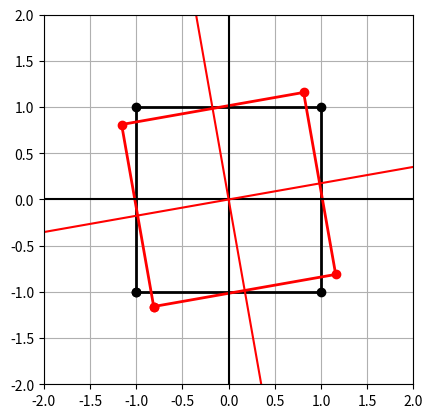

This figure's Python source:
# Import packages for notebook here
import numpy as np
import matplotlib.pyplot as plt

%matplotlib inline

# Print floats to only 2 d.p.
np.set_printoptions(precision=2, suppress=True)

# Define a stress tensor and print (remember that the stress tensor should be symmetric)
mS = np.array([[2., 1.],
              [1., 3.]])
assert np.allclose(mS,mS.T), "The stress tensor should be symmetric S = S^T"

print("\n The stress tensor in the standard coordinate basis:")
print(mS)

# Define a unit square for plotting rotation
mX = np.array([[-1,-1],
              [-1, 1],
              [ 1, 1],
              [ 1,-1],
              [-1,-1]]).T

# Define the rotation angle (positive anti-clockwise):
theta_deg = 10.
theta = np.deg2rad(theta_deg)
print("\n The rotation angle of the coordinate basis:")
print(theta_deg)

# Define the transformation matrices A and A^T (the latter has the new basis as columns)
mA = np.array([[np.cos(theta), np.sin(theta)],
              [-np.sin(theta), np.cos(theta)]])

# Deform the coordinate frame
mXp = mA.T @ mX

# Compute components of stress tensor in the rotated coordinate system
mSp = mA @ mS @ mA.T
print("\n The stress tensor in the rotated coordinate basis:")
print(mSp)

print("\n The basis vectors of the rotated coordinate system:")
print(mA.T)

# Stress invariants
print("\n The first and third invariants of the stress tensor (original and rotated):")
print("I_1 = %2.1f, %2.1f" % (np.trace(mS), np.trace(mSp)))
print("I_3 = %2.1f, %2.1f" % (np.linalg.det(mS), np.linalg.det(mSp)))

# The second invariant I_2 = minor(S) is left for you to code up. 
# You could write a function to do this in terms of the components of the matrix
# or the determinants of the minor matrices of S as given in the lecture notes. . . 

plt.subplot(aspect='equal')
plt.plot(mX[0,:], mX[1,:], 'ko-', lw=2)
plt.plot(mXp[0,:], mXp[1,:], 'ro-', lw=2)
plt.xlim(-2,2); plt.ylim(-2,2)
plt.axhline(0, color='k'); plt.axvline(0, color='k')
plt.plot([-3*mA.T[1,0],3*mA.T[1,0]],[3*mA.T[1,1],-3*mA.T[1,1]], 'r')
plt.plot([-3*mA.T[0,0],3*mA.T[0,0]],[-3*mA.T[1,0],3*mA.T[1,0]], 'r')
plt.grid()

# Print floats to only 2 d.p.
np.set_printoptions(precision=2, suppress=True)

# Define a stress tensor
mS = np.array([[2., 1.],
              [1., 3.]])

# Find the principal stresses and directions by solving the eigenvalue problem
[sigma1, sigma2], [x1, x2] = np.linalg.eig(mS)

# Print the principal stresses and maximum shear stress
print("Principal stress %2.2f in direction:" % sigma1, x1) 
print("Principal stress %2.2f in direction:" % sigma2, x2) 
print("Maximum shear stress is %2.2f " % (np.abs(sigma1-sigma2)/2)) 